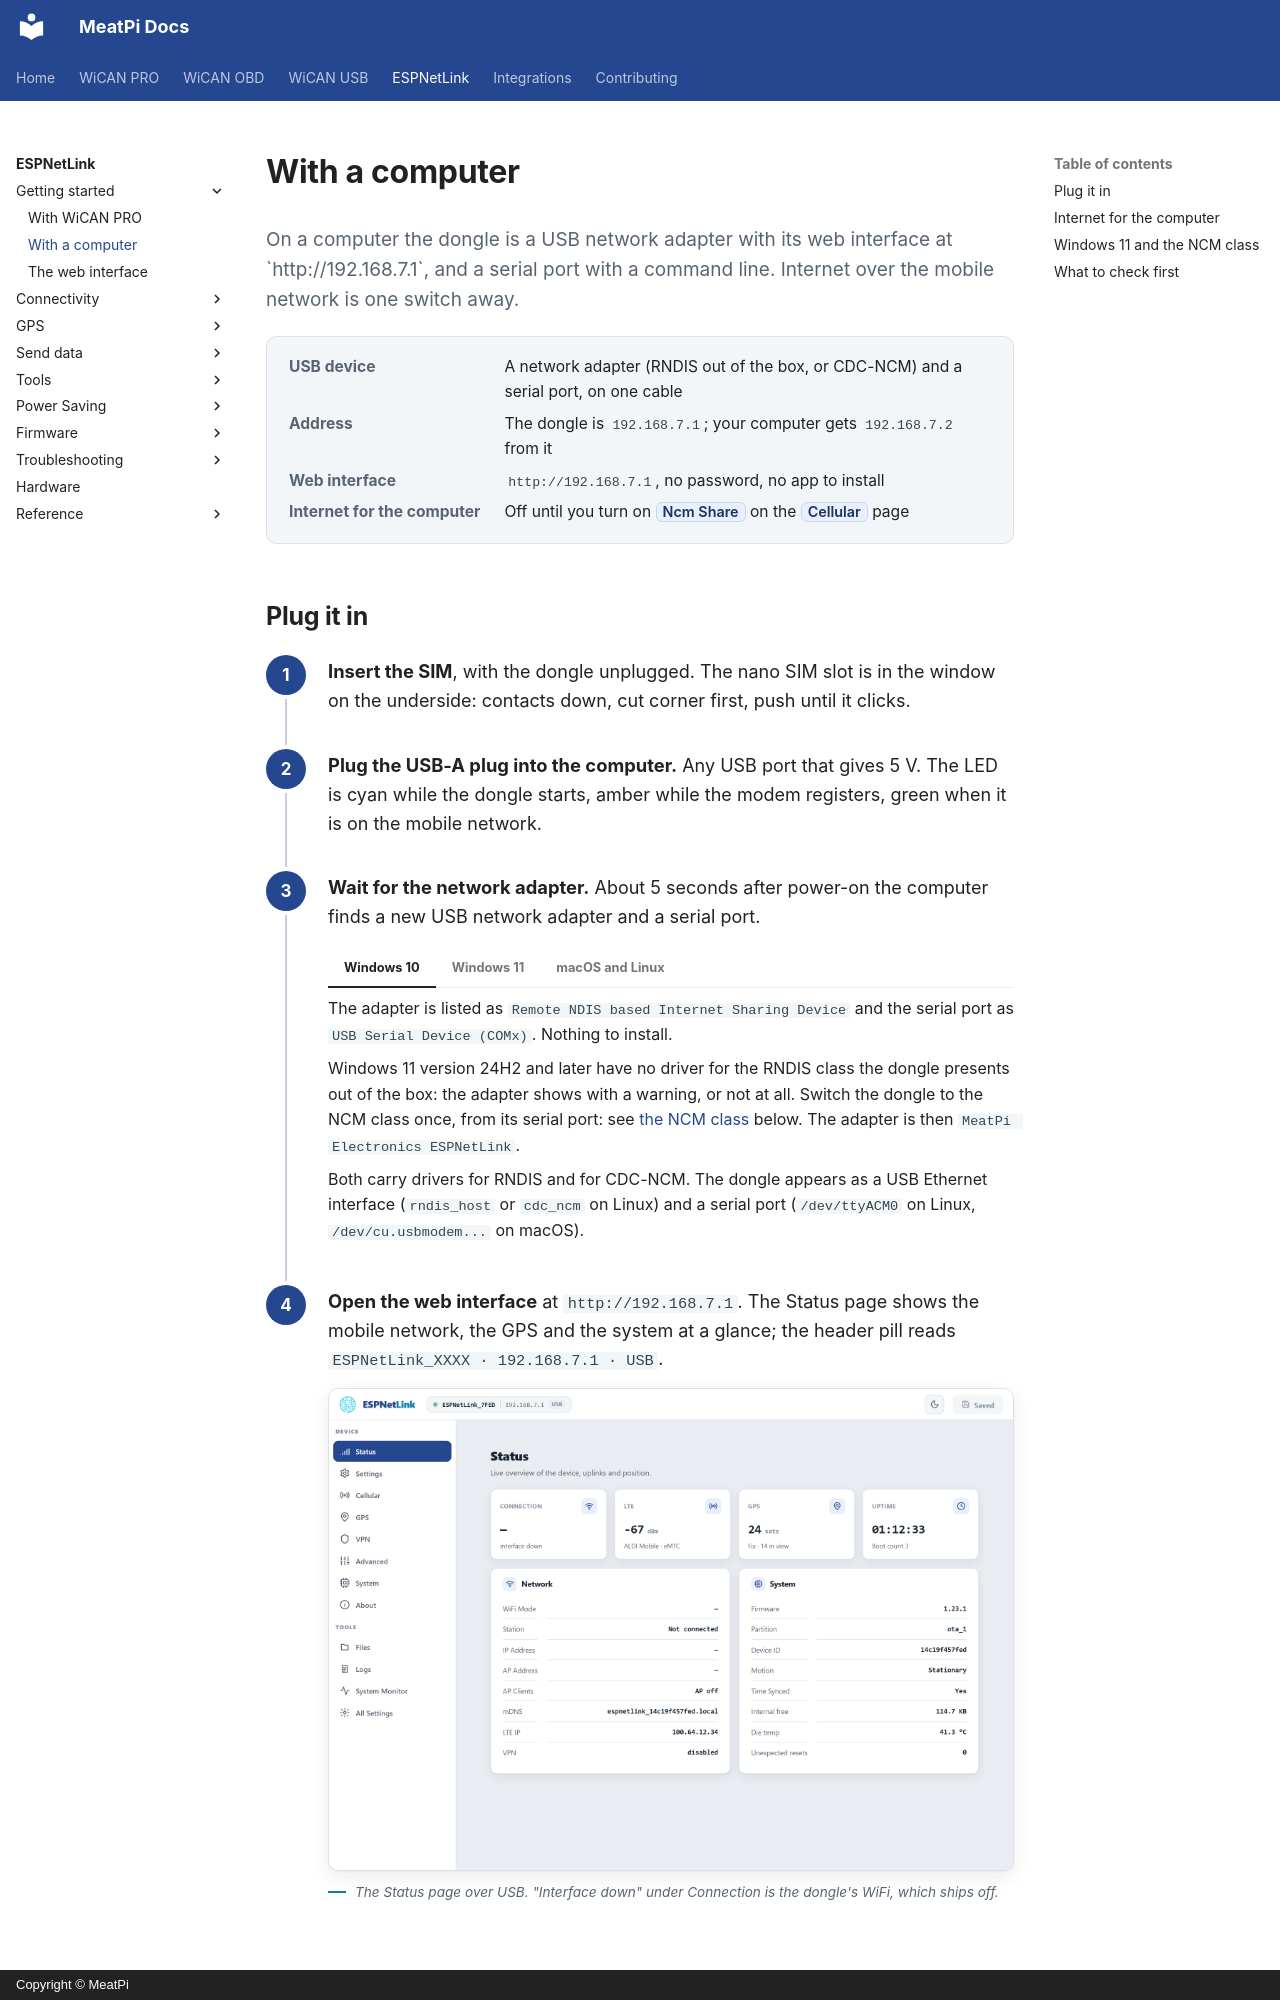

repository: meatpiHQ/meatpi-docs · page: espnetlink/getting-started/with-a-computer/index.html · generator: mkdocs · copyright: Copyright © MeatPi

---
title: With a computer
---

# With a computer

<p class="lead">On a computer the dongle is a USB network adapter with its web interface at `http://192.168.7.1`, and a serial port with a command line. Internet over the mobile network is one switch away.</p>

<dl class="facts" markdown>
<dt>USB device</dt><dd>A network adapter (RNDIS out of the box, or CDC-NCM) and a serial port, on one cable</dd>
<dt>Address</dt><dd>The dongle is `192.168.7.1`; your computer gets `192.168.7.2` from it</dd>
<dt>Web interface</dt><dd>`http://192.168.7.1`, no password, no app to install</dd>
<dt>Internet for the computer</dt><dd>Off until you turn on ==Ncm Share== on the ==Cellular== page</dd>
</dl>

## Plug it in

<div class="steps" markdown>

1.  **Insert the SIM**, with the dongle unplugged. The nano SIM slot is in the window on the underside: contacts down, cut corner first, push until it clicks.

2.  **Plug the USB-A plug into the computer.** Any USB port that gives 5 V. The LED is cyan while the dongle starts, amber while the modem registers, green when it is on the mobile network.

3.  **Wait for the network adapter.** About 5 seconds after power-on the computer finds a new USB network adapter and a serial port.

    === "Windows 10"

        The adapter is listed as `Remote NDIS based Internet Sharing Device` and the serial port as `USB Serial Device (COMx)`. Nothing to install.

    === "Windows 11"

        Windows 11 version 24H2 and later have no driver for the RNDIS class the dongle presents out of the box: the adapter shows with a warning, or not at all. Switch the dongle to the NCM class once, from its serial port: see [the NCM class](#windows-11-and-the-ncm-class) below. The adapter is then `MeatPi Electronics ESPNetLink`.

    === "macOS and Linux"

        Both carry drivers for RNDIS and for CDC-NCM. The dongle appears as a USB Ethernet interface (`rndis_host` or `cdc_ncm` on Linux) and a serial port (`/dev/ttyACM0` on Linux, `/dev/cu.usbmodem...` on macOS).

4.  **Open the web interface** at `http://192.168.7.1`. The Status page shows the mobile network, the GPS and the system at a glance; the header pill reads `ESPNetLink_XXXX · 192.168.7.1 · USB`.

    <figure class="shot" markdown>
    ![The Status page of a dongle on a computer: Connection interface down, LTE -67 dBm, GPS 24 satellites, uptime](../img/pages/00-status.png){ width="720" }
    <figcaption>The Status page over USB. "Interface down" under Connection is the dongle's WiFi, which ships off.</figcaption>
    </figure>

</div>
